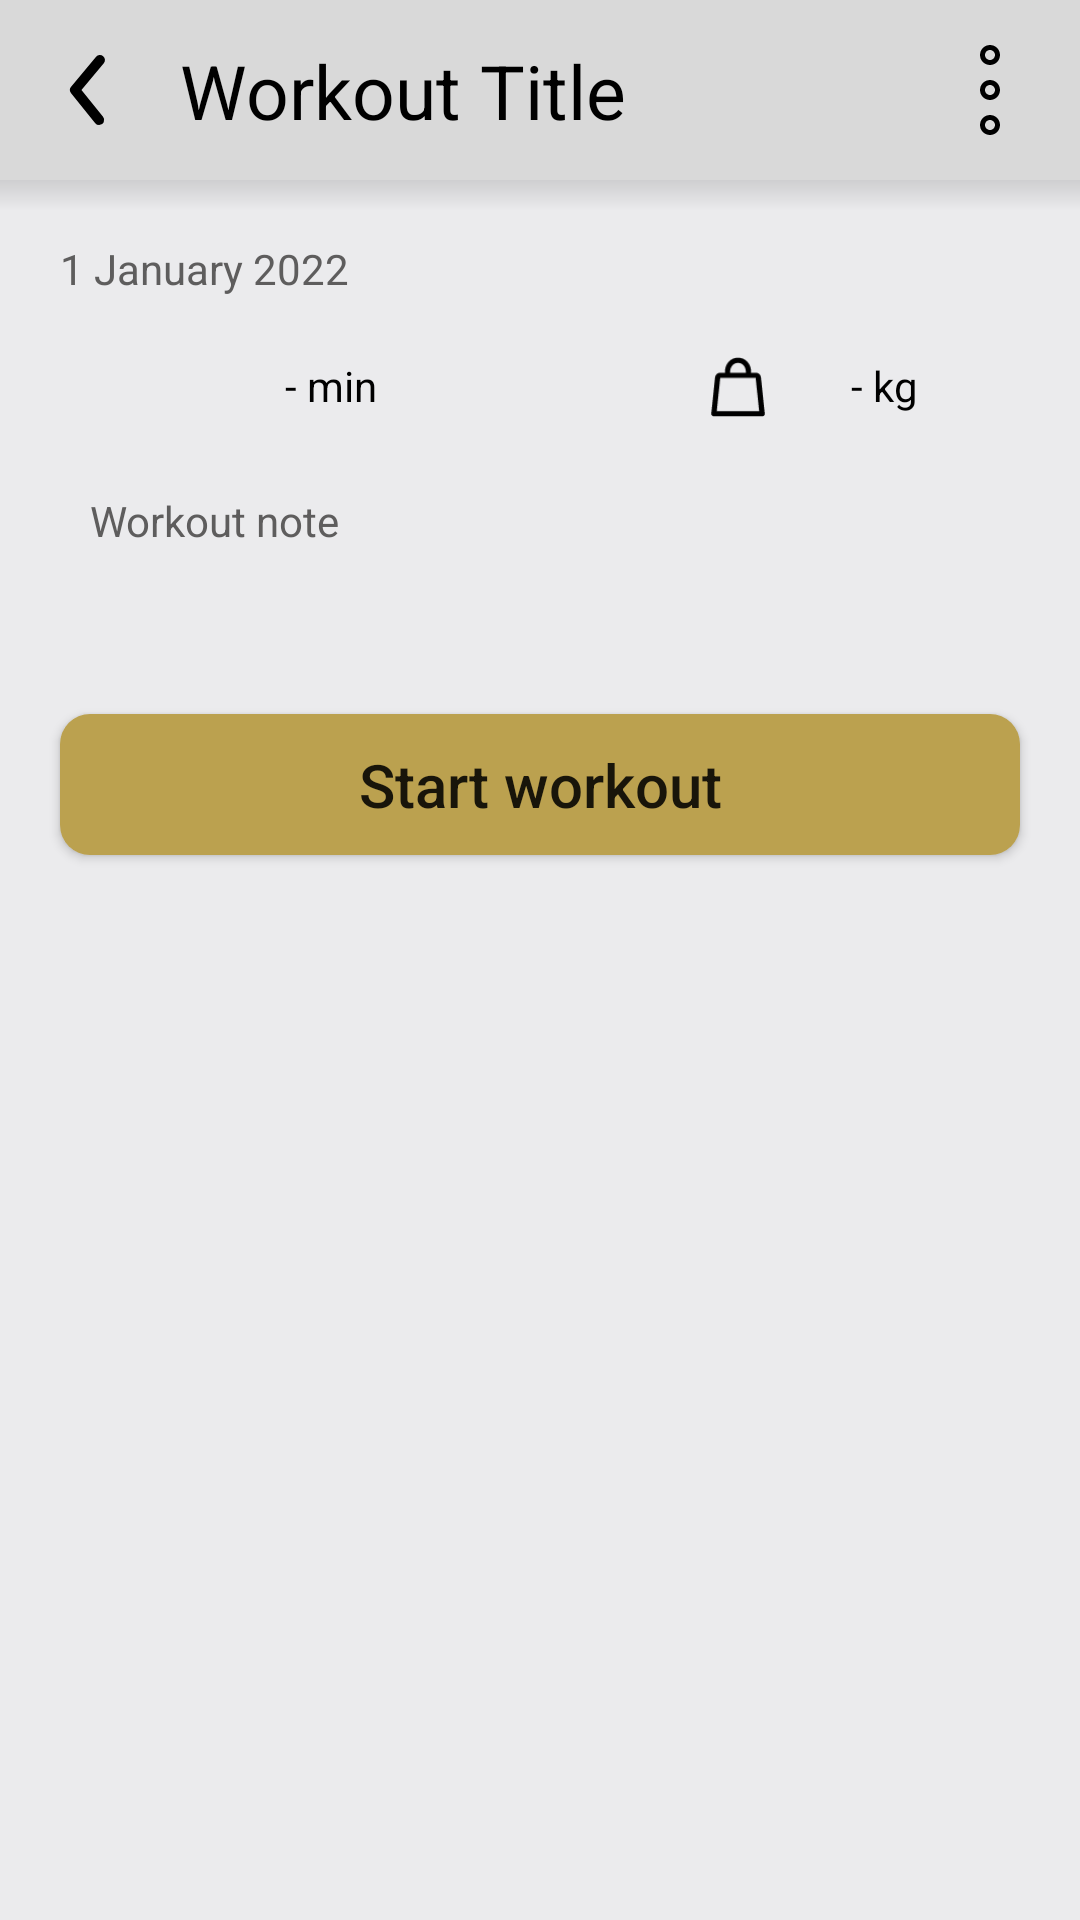

Layout XML and referenced resources for this Android screen:
<!-- AndroidManifest.xml: application theme Theme.Olympus -->
<!-- res/layout/fragment_workout_review.xml -->
<?xml version="1.0" encoding="utf-8"?>
<RelativeLayout xmlns:android="http://schemas.android.com/apk/res/android"
    xmlns:app="http://schemas.android.com/apk/res-auto"
    xmlns:tools="http://schemas.android.com/tools"
    android:layout_width="match_parent"
    android:layout_height="match_parent"
    android:background="@color/background"
    tools:context=".presentation.view.WorkoutReviewFragment">

    <androidx.constraintlayout.widget.ConstraintLayout
        android:id="@+id/headerSummary"
        android:layout_width="match_parent"
        android:layout_height="60dp"
        android:background="@color/layout"
        app:layout_constraintStart_toStartOf="parent"
        app:layout_constraintTop_toTopOf="parent">

        <TextView
            android:id="@+id/summaryTitle"
            android:layout_width="wrap_content"
            android:layout_height="wrap_content"
            android:layout_marginStart="10dp"
            android:text="Workout Title"
            android:textColor="@color/black"
            android:textSize="25sp"
            android:textStyle="normal"
            app:layout_constraintBottom_toBottomOf="parent"
            app:layout_constraintStart_toEndOf="@+id/backButtonSummary"
            app:layout_constraintTop_toTopOf="parent" />

        <ImageView
            android:id="@+id/backButtonSummary"
            android:layout_width="40dp"
            android:layout_height="40dp"
            android:layout_marginStart="10dp"
            android:src="@drawable/back_arrow"
            app:layout_constraintBottom_toBottomOf="parent"
            app:layout_constraintStart_toStartOf="parent"
            app:layout_constraintTop_toTopOf="parent" />

        <ImageView
            android:id="@+id/summaryMenu"
            android:layout_width="40dp"
            android:layout_height="40dp"
            android:layout_marginEnd="10dp"
            android:src="@drawable/menu"
            app:layout_constraintBottom_toBottomOf="parent"
            app:layout_constraintEnd_toEndOf="parent"
            app:layout_constraintTop_toTopOf="parent" />
    </androidx.constraintlayout.widget.ConstraintLayout>

    <androidx.core.widget.NestedScrollView
        android:layout_width="match_parent"
        android:layout_height="wrap_content"
        android:layout_alignTop="@+id/dropShadow"
        app:layout_constraintEnd_toEndOf="parent"
        app:layout_constraintStart_toStartOf="parent"
        app:layout_constraintTop_toTopOf="@+id/dropShadow">

        <androidx.constraintlayout.widget.ConstraintLayout
            android:id="@+id/constraintLayout"
            android:layout_width="match_parent"
            android:layout_height="wrap_content"
            android:background="@color/background"
            app:layout_constraintBottom_toBottomOf="parent"
            app:layout_constraintEnd_toEndOf="parent"
            app:layout_constraintStart_toStartOf="parent"
            app:layout_constraintTop_toBottomOf="@+id/dropShadow"
            app:layout_constraintVertical_bias="0.0">

            <Button
                android:id="@+id/startWorkoutButton2"
                android:layout_width="match_parent"
                android:layout_height="wrap_content"
                android:layout_marginStart="20dp"
                android:layout_marginTop="30dp"
                android:layout_marginEnd="20dp"
                android:layout_marginBottom="20dp"
                android:background="@drawable/button_layout"
                android:enabled="true"
                android:minWidth="0dp"
                android:minHeight="0dp"
                android:paddingHorizontal="10dp"
                android:paddingVertical="10dp"
                android:text="Start workout"
                android:textAllCaps="false"
                android:textSize="20sp"
                app:layout_constraintBottom_toBottomOf="parent"
                app:layout_constraintEnd_toEndOf="parent"
                app:layout_constraintStart_toStartOf="parent"
                app:layout_constraintTop_toBottomOf="@+id/exerciseRecycler" />

            <TextView
                android:id="@+id/summaryDate"
                android:layout_width="wrap_content"
                android:layout_height="wrap_content"
                android:layout_marginStart="20dp"
                android:layout_marginTop="20dp"
                android:text="1 January 2022"
                android:textColor="@color/text"
                app:layout_constraintStart_toStartOf="parent"
                app:layout_constraintTop_toTopOf="parent" />

            <TextView
                android:id="@+id/summarytNote"
                android:layout_width="match_parent"
                android:layout_height="wrap_content"
                android:layout_marginStart="20dp"
                android:layout_marginTop="20dp"
                android:layout_marginEnd="20dp"
                android:background="@drawable/layout_gray"
                android:paddingHorizontal="10dp"
                android:paddingVertical="5dp"
                android:text="Workout note"
                android:textColor="@color/text"
                app:layout_constraintEnd_toEndOf="parent"
                app:layout_constraintStart_toStartOf="parent"
                app:layout_constraintTop_toBottomOf="@+id/linearLayout2" />

            <androidx.recyclerview.widget.RecyclerView
                android:id="@+id/exerciseRecycler"
                android:layout_width="match_parent"
                android:layout_height="match_parent"
                android:layout_marginTop="20dp"
                app:layout_constraintEnd_toEndOf="parent"
                app:layout_constraintHorizontal_bias="0.0"
                app:layout_constraintStart_toStartOf="parent"
                app:layout_constraintTop_toBottomOf="@+id/summarytNote" />

            <LinearLayout
                android:id="@+id/linearLayout2"
                android:layout_width="409dp"
                android:layout_height="wrap_content"
                android:layout_marginTop="20dp"
                android:orientation="horizontal"
                app:layout_constraintEnd_toEndOf="parent"
                app:layout_constraintHorizontal_bias="0.0"
                app:layout_constraintStart_toStartOf="parent"
                app:layout_constraintTop_toBottomOf="@+id/summaryDate">

                <ImageView
                    android:id="@+id/imageView9"
                    android:layout_width="20dp"
                    android:layout_height="20dp"
                    android:layout_marginLeft="20sp"
                    android:layout_weight="2"
                    android:src="@drawable/ic_baseline_history_24" />

                <TextView
                    android:id="@+id/workoutTime2"
                    android:layout_width="wrap_content"
                    android:layout_height="wrap_content"
                    android:layout_weight="3"
                    android:text="- min"
                    android:textColor="@color/black" />

                <ImageView
                    android:id="@+id/imageView8"
                    android:layout_width="20dp"
                    android:layout_height="20dp"
                    android:layout_weight="2"
                    android:src="@drawable/weight" />

                <TextView
                    android:id="@+id/workoutVolume2"
                    android:layout_width="wrap_content"
                    android:layout_height="wrap_content"
                    android:layout_marginRight="20dp"
                    android:layout_weight="3"
                    android:text="- kg"
                    android:textColor="@color/black" />

            </LinearLayout>

        </androidx.constraintlayout.widget.ConstraintLayout>
    </androidx.core.widget.NestedScrollView>

    <View
        android:id="@+id/dropShadow"
        android:layout_width="match_parent"
        android:layout_height="10dp"
        android:layout_below="@id/headerSummary"
        android:background="@drawable/shadow_reverse"
        app:layout_constraintEnd_toEndOf="parent"
        app:layout_constraintHorizontal_bias="0.0"
        app:layout_constraintStart_toStartOf="parent"
        app:layout_constraintTop_toBottomOf="@+id/headerSummary" />

</RelativeLayout>
<!-- resources referenced by this layout -->
<resources>
  <color name="background">#EBEBED</color>
  <color name="black">#FF000000</color>
  <color name="layout">#D9D9D9</color>
  <color name="text">#5E5D5D</color>
  <!-- drawable back_arrow (drawable) -->
  <vector xmlns:android="http://schemas.android.com/apk/res/android"
      android:width="24dp"
      android:height="24dp"
      android:viewportWidth="24"
      android:viewportHeight="24">
    <path
        android:fillColor="#FF000000"
        android:pathData="M13.83,19a1,1 0,0 1,-0.78 -0.37l-4.83,-6a1,1 0,0 1,0 -1.27l5,-6a1,1 0,0 1,1.54 1.28L10.29,12l4.32,5.36a1,1 0,0 1,-0.78 1.64z"/>
  </vector>
  <!-- drawable button_layout (drawable) -->
  <?xml version="1.0" encoding="utf-8"?>
  <shape xmlns:android="http://schemas.android.com/apk/res/android">
      <corners android:radius="10dp"/>
      <solid android:color="@color/buttons" />
  </shape>
  <!-- drawable shadow_reverse (drawable) -->
  <?xml version="1.0" encoding="utf-8"?>
  <shape xmlns:android="http://schemas.android.com/apk/res/android">
      <gradient
          android:endColor="#1F000000"
          android:startColor="@android:color/transparent"
          android:angle="90" />
  </shape>
  <!-- drawable weight (drawable) -->
  <vector xmlns:android="http://schemas.android.com/apk/res/android"
      android:width="92dp"
      android:height="92dp"
      android:viewportWidth="92"
      android:viewportHeight="92">
    <path
        android:fillColor="#FF000000"
        android:pathData="M81.2,31.1c-0.4,-4 -3.8,-7.1 -7.9,-7.1H66v-1.8C66,10.5 57.4,1 46.2,1h-0.4C34.6,1 26,10.5 26,22.2V24h-7.3c-4.1,0 -7.4,3.1 -7.9,7.1L5,86.5c-0.1,1.1 0.2,2.3 1,3.1 0.8,0.9 1.9,1.4 3,1.4h74c1.1,0 2.2,-0.5 3,-1.3 0.8,-0.8 1.1,-2 1,-3.1l-5.8,-55.5zM34,22.2C34,14.9 39.1,9 45.8,9h0.4C52.9,9 58,14.9 58,22.2V24H34v-1.8zM13.4,83l5.3,-51h54.4l5.3,51h-65z"/>
  </vector>
  <style name="Theme.Olympus" parent="Theme.AppCompat.DayNight.NoActionBar">
          
          <item name="colorPrimary">@color/purple_500</item>
          <item name="colorPrimaryVariant">@color/purple_700</item>
          <item name="colorOnPrimary">@color/white</item>
          
          <item name="colorSecondary">@color/teal_200</item>
          <item name="colorSecondaryVariant">@color/teal_700</item>
          <item name="colorOnSecondary">@color/black</item>
          
          <item name="android:statusBarColor">@color/black</item>
          
          <item name="popupMenuBackground">@drawable/menu_background</item>
          <item name="android:popupMenuStyle">@style/popupBGStyle</item>
          <item name="android:alertDialogStyle">@style/RoundedCornersDialog</item>
      </style>
  <color name="buttons">#BBA14F</color>
  <color name="purple_500">#FF6200EE</color>
  <color name="purple_700">#FF3700B3</color>
  <color name="white">#FFFFFFFF</color>
  <color name="teal_200">#FF03DAC5</color>
  <color name="teal_700">#FF018786</color>
  <!-- drawable menu_background (drawable) -->
  <?xml version="1.0" encoding="utf-8"?>
  <shape xmlns:android="http://schemas.android.com/apk/res/android">
      <solid android:color="@color/background" />
      <corners android:radius="20dp"/>
  </shape>
  <style name="popupBGStyle" parent="Widget.MaterialComponents.PopupMenu">
          <item name="android:popupBackground">@drawable/menu_background</item>
      </style>
  <style name="RoundedCornersDialog" parent="@style/Theme.MaterialComponents.Dialog">
          <item name="dialogCornerRadius">20dp</item>
          <item name="backgroundColor">@color/layout</item>
      </style>
</resources>
